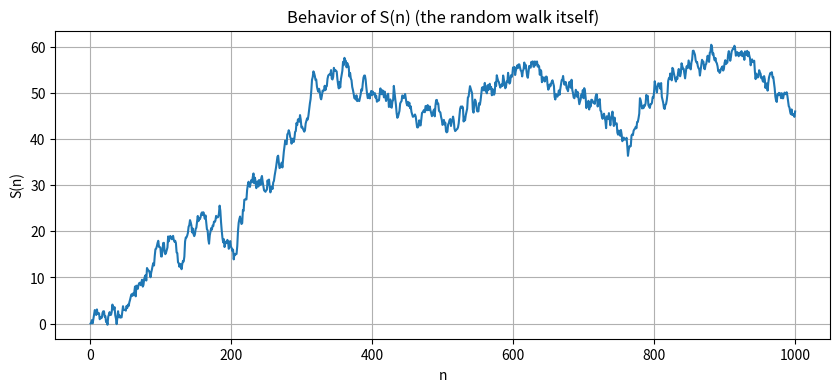
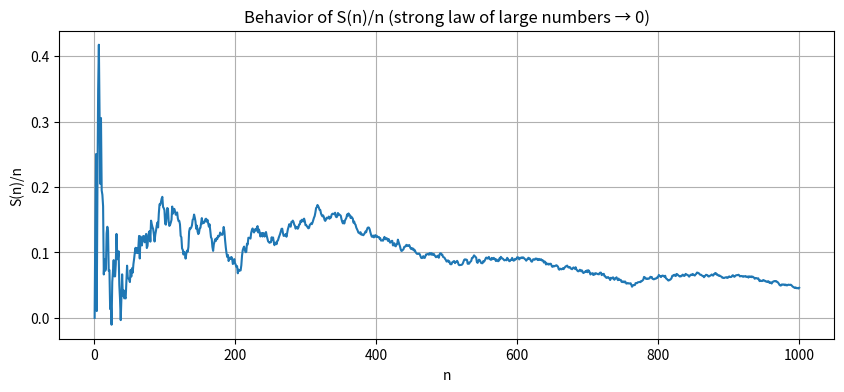
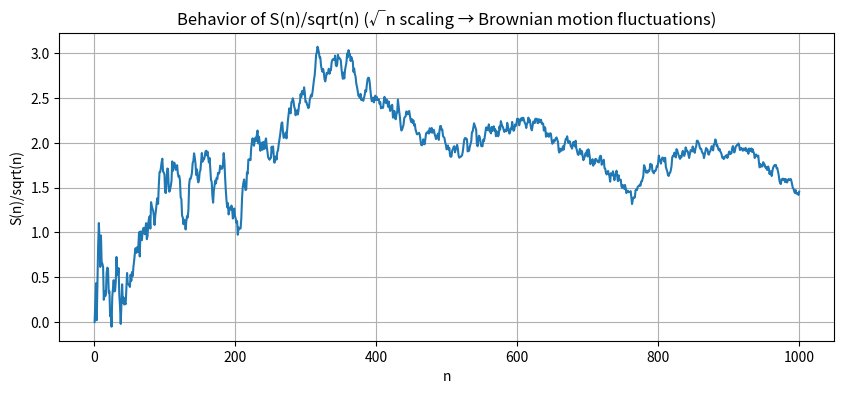
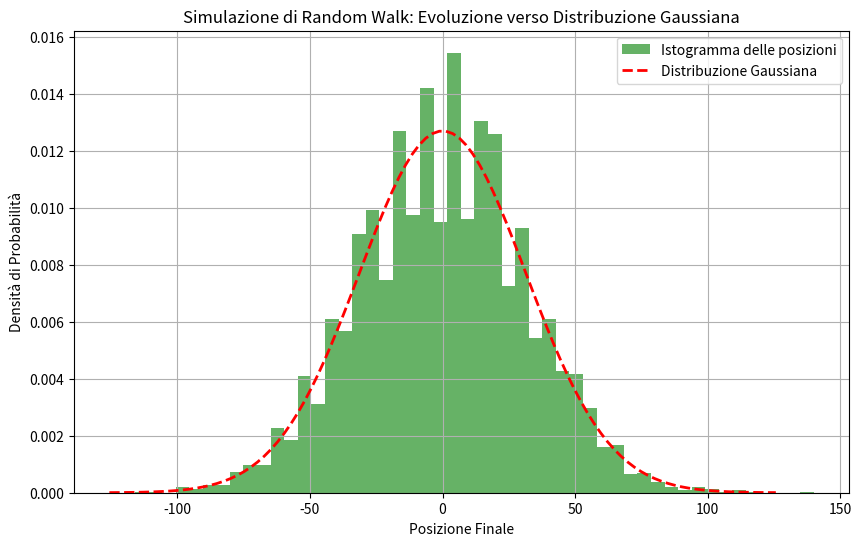
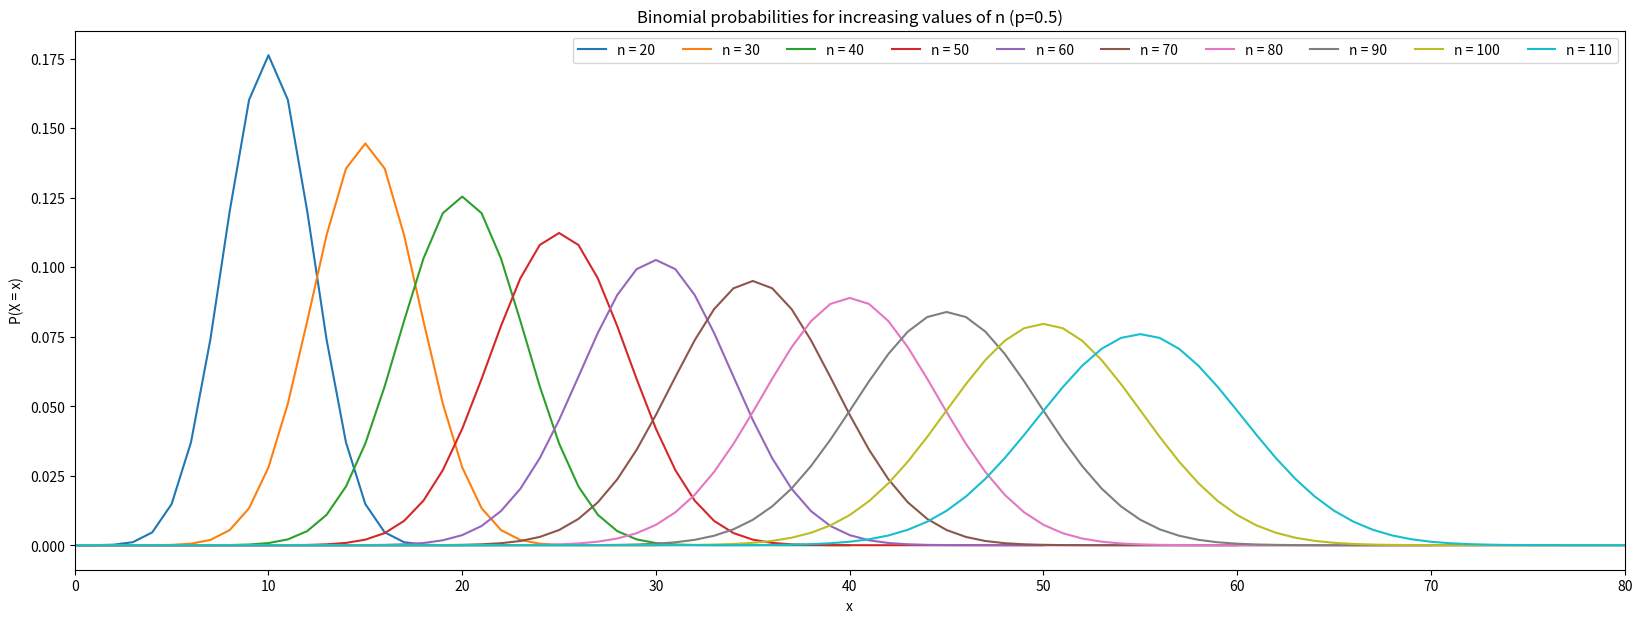

The matplotlib source for these figures, in order:
import numpy as np
import matplotlib.pyplot as plt

# Generate random walk
N = 1000
S = np.zeros(N)
for n in range(1, N):
    S[n] = S[n-1] + np.random.randn()

n = np.arange(1, N+1)

# Plot S(n)
plt.figure(figsize=(10,4))
plt.plot(n, S)
plt.title("Behavior of S(n) (the random walk itself)")
plt.xlabel("n")
plt.ylabel("S(n)")
plt.grid(True)
plt.show()

# Plot S(n)/n
plt.figure(figsize=(10,4))
plt.plot(n, S / n)
plt.title("Behavior of S(n)/n (strong law of large numbers → 0)")
plt.xlabel("n")
plt.ylabel("S(n)/n")
plt.grid(True)
plt.show()

# Plot S(n)/sqrt(n)
plt.figure(figsize=(10,4))
plt.plot(n, S / np.sqrt(n))
plt.title("Behavior of S(n)/sqrt(n) (√n scaling → Brownian motion fluctuations)")
plt.xlabel("n")
plt.ylabel("S(n)/sqrt(n)")
plt.grid(True)
plt.show()


import numpy as np  
import matplotlib.pyplot as plt  

# Parametri della simulazione  
num_walkers = 10000  # Numero di "camminatori" (particelle o simulazioni indipendenti)  
num_steps = 1000     # Numero di passi per ciascun camminatore  

# Simula i passi casuali: +1 o -1 con probabilità uguale  
steps = np.random.choice([-1, 1], size=(num_walkers, num_steps))  

# Calcola la posizione finale per ciascun camminatore (somma dei passi)  
positions = np.sum(steps, axis=1)  

# Plot dell'istogramma delle posizioni finali (normalizzato per ottenere una densità di probabilità)  
plt.figure(figsize=(10, 6))  
plt.hist(positions, bins=50, density=True, alpha=0.6, color='green', label='Istogramma delle posizioni')  

# Calcola media e deviazione standard (dovrebbero essere circa 0 e sqrt(num_steps))  
mu = np.mean(positions)  
sigma = np.std(positions)  

# Sovraimponi la curva gaussiana teorica  
x = np.linspace(mu - 4*sigma, mu + 4*sigma, 100)  
gaussian = (1 / (sigma * np.sqrt(2 * np.pi))) * np.exp(- (x - mu)**2 / (2 * sigma**2))  
plt.plot(x, gaussian, 'r--', linewidth=2, label='Distribuzione Gaussiana')  

# Aggiungi titoli e etichette  
plt.title('Simulazione di Random Walk: Evoluzione verso Distribuzione Gaussiana')  
plt.xlabel('Posizione Finale')  
plt.ylabel('Densità di Probabilità')  
plt.legend()  
plt.grid(True)
# Se vuoi salvare il grafico: 
# plt.savefig('random_walk.png')
plt.show()  

# Stampa alcune statistiche per verifica  
print(f"Media delle posizioni: {mu:.2f} (attesa ~0)")  
print(f"Deviazione standard: {sigma:.2f} (attesa ~sqrt({num_steps}) = {np.sqrt(num_steps):.2f})")

import numpy as np
import matplotlib.pyplot as plt
from math import comb

plt.figure()
# Increase plot size
plt.figure(figsize=(20,7))
# Plot binomial PMFs for n = 1,3,5,...,99
for n in range(20,120, 10):
    x = np.arange(0, n+1)
    p = np.array([comb(n, k) * (0.5**k) * (0.5**(n-k)) for k in x])
    plt.plot(x, p, label=f'n = {n}')

plt.title("Binomial probabilities for increasing values of n (p=0.5)")
plt.xlabel("x")
plt.ylabel("P(X = x)")
plt.xlim(0, 80)
plt.legend(ncols=10)
plt.show()
